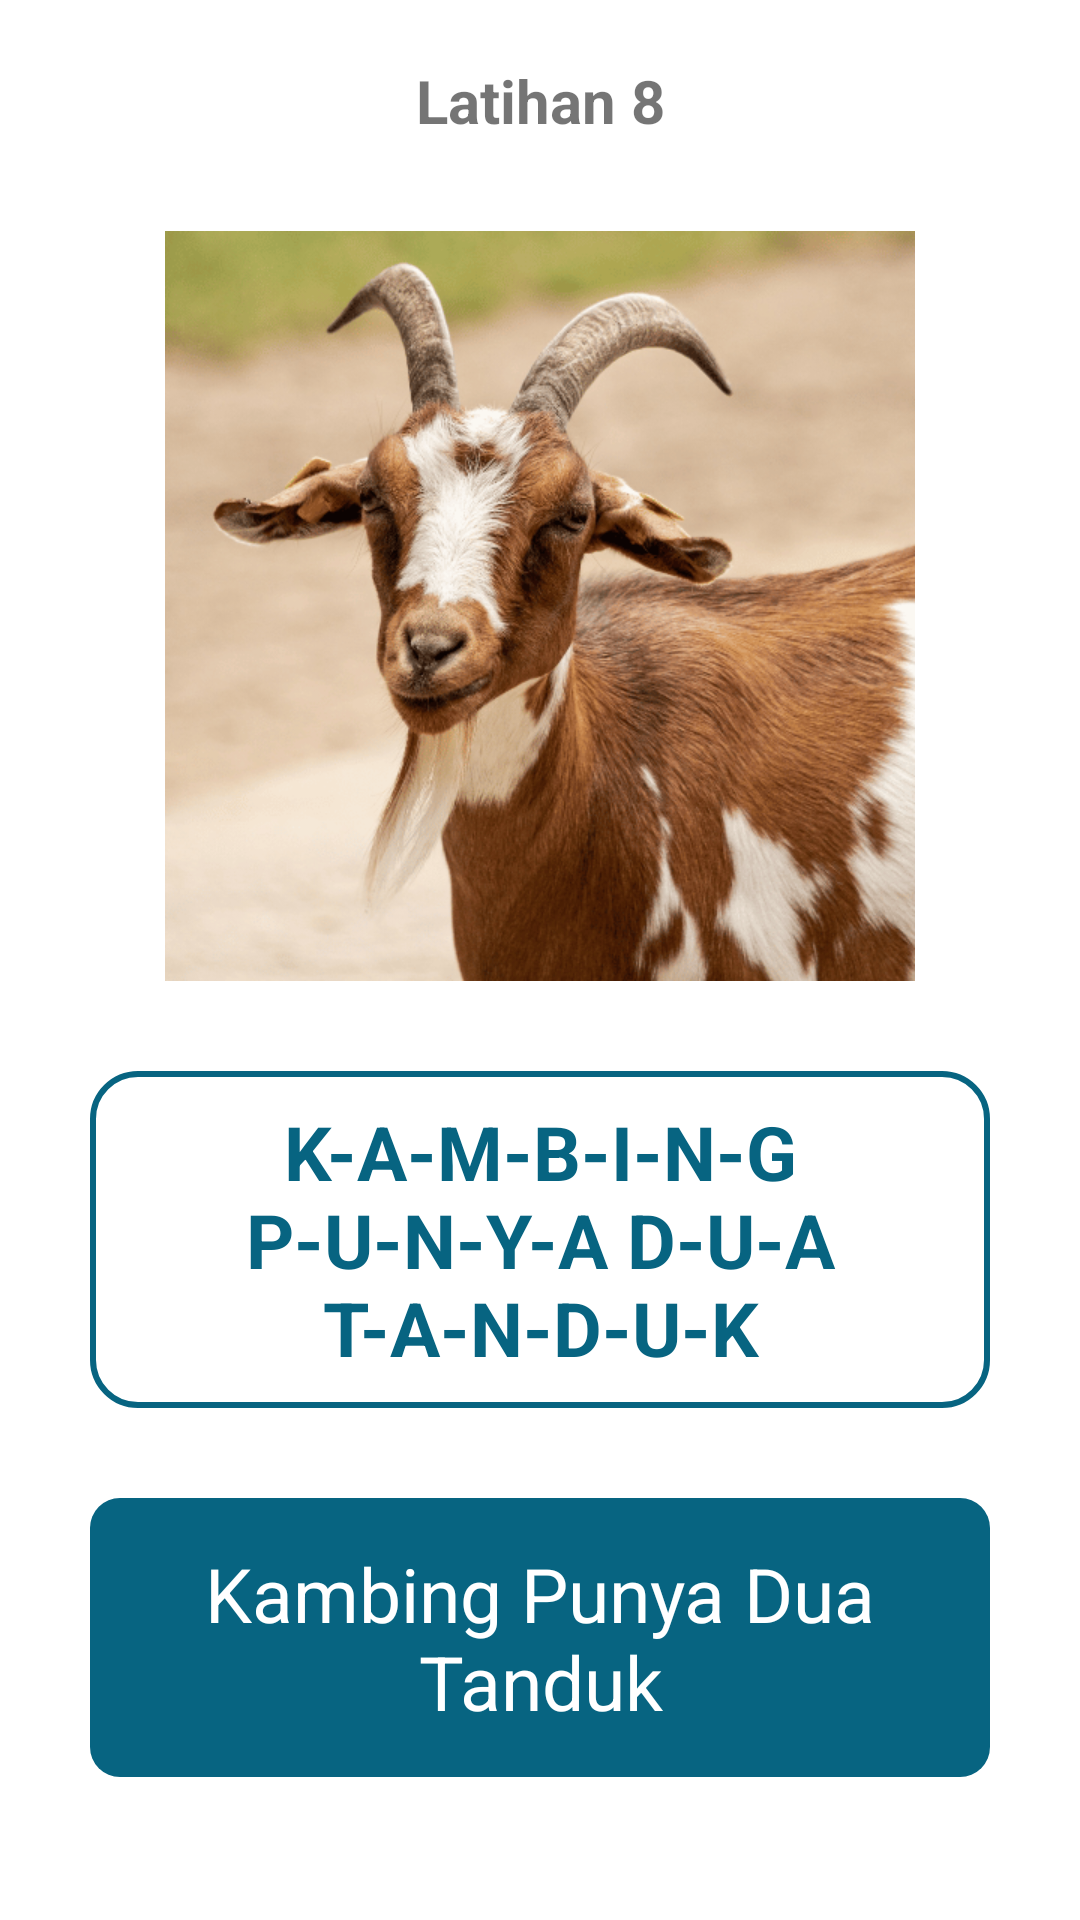

Write the Android layout XML for this screen, with the resource values it uses.
<!-- AndroidManifest.xml: application theme Theme.Ausapp -->
<!-- res/layout/activity_spellread8.xml -->
<?xml version="1.0" encoding="utf-8"?>
<androidx.constraintlayout.widget.ConstraintLayout xmlns:android="http://schemas.android.com/apk/res/android"
    xmlns:app="http://schemas.android.com/apk/res-auto"
    xmlns:tools="http://schemas.android.com/tools"
    android:layout_width="match_parent"
    android:layout_height="match_parent"
    tools:context=".Spellread8Activity">>

    <TextView
        android:id="@+id/txtLthn8"
        android:layout_width="wrap_content"
        android:layout_height="wrap_content"
        android:text="Latihan 8"
        android:textSize="20sp"
        android:textStyle="bold"
        android:layout_marginTop="20dp"
        app:layout_constraintEnd_toEndOf="parent"
        app:layout_constraintStart_toStartOf="parent"
        app:layout_constraintTop_toTopOf="parent" />

    <ImageView
        android:id="@+id/imgLthn8"
        android:layout_width="250dp"
        android:layout_height="250dp"
        android:layout_marginTop="30dp"
        android:src="@drawable/realgoat"
        app:layout_constraintEnd_toEndOf="parent"
        app:layout_constraintStart_toStartOf="parent"
        app:layout_constraintTop_toBottomOf="@+id/txtLthn8" />

    <TextView
        android:id="@+id/txtSpell8"
        android:layout_width="match_parent"
        android:layout_height="wrap_content"
        android:padding="10dp"
        android:layout_margin="30dp"
        android:text="K-A-M-B-I-N-G P-U-N-Y-A D-U-A T-A-N-D-U-K"
        android:textSize="25sp"
        android:textStyle="bold"
        android:textColor="#076481"
        android:background="@drawable/rectangle1"
        android:gravity="center"
        app:layout_constraintTop_toBottomOf="@+id/imgLthn8"
        app:layout_constraintStart_toStartOf="parent"
        app:layout_constraintEnd_toEndOf="parent"/>

    <TextView
        android:id="@+id/txtRead8"
        android:layout_width="match_parent"
        android:layout_height="wrap_content"
        android:padding="15dp"
        android:layout_margin="30dp"
        android:text="Kambing Punya Dua Tanduk"
        android:textSize="25sp"
        android:textColor="#fff"
        android:background="@drawable/rectangle3"
        android:gravity="center"
        app:layout_constraintTop_toBottomOf="@+id/txtSpell8"
        app:layout_constraintStart_toStartOf="parent"
        app:layout_constraintEnd_toEndOf="parent"/>

</androidx.constraintlayout.widget.ConstraintLayout>
<!-- resources referenced by this layout -->
<resources>
  <!-- drawable realgoat: png bitmap (drawable-v24, 162328 bytes) -->
  <!-- drawable rectangle1 (drawable) -->
  <?xml version="1.0" encoding="utf-8"?>
  <shape xmlns:android="http://schemas.android.com/apk/res/android"
      android:shape="rectangle">
  
      <stroke
          android:width="2dp"
          android:color="#076481">
      </stroke>
  
      <corners android:radius="15dp">
      </corners>
  
  </shape>
  <!-- drawable rectangle3 (drawable) -->
  <?xml version="1.0" encoding="utf-8"?>
  <shape xmlns:android="http://schemas.android.com/apk/res/android"
      android:shape="rectangle">
  
      <solid
          android:color="#076481">
      </solid>
  
      <corners
          android:radius="10dp">
      </corners>
  
  </shape>
  <style name="Theme.Ausapp" parent="Theme.MaterialComponents.DayNight.DarkActionBar">
          
          <item name="colorPrimary">@color/color_blue3</item>
          <item name="colorPrimaryVariant">@color/color_blue2</item>
          <item name="colorOnPrimary">@color/white</item>
          
          <item name="colorSecondary">@color/teal_200</item>
          <item name="colorSecondaryVariant">@color/teal_700</item>
          <item name="colorOnSecondary">@color/black</item>
          
          <item name="android:statusBarColor" tools:targetApi="l">?attr/colorPrimaryVariant</item>
          
      </style>
  <color name="color_blue3">#076481</color>
  <color name="color_blue2">#1392BA</color>
  <color name="white">#FFFFFFFF</color>
  <color name="teal_200">#FF03DAC5</color>
  <color name="teal_700">#FF018786</color>
  <color name="black">#FF000000</color>
</resources>
